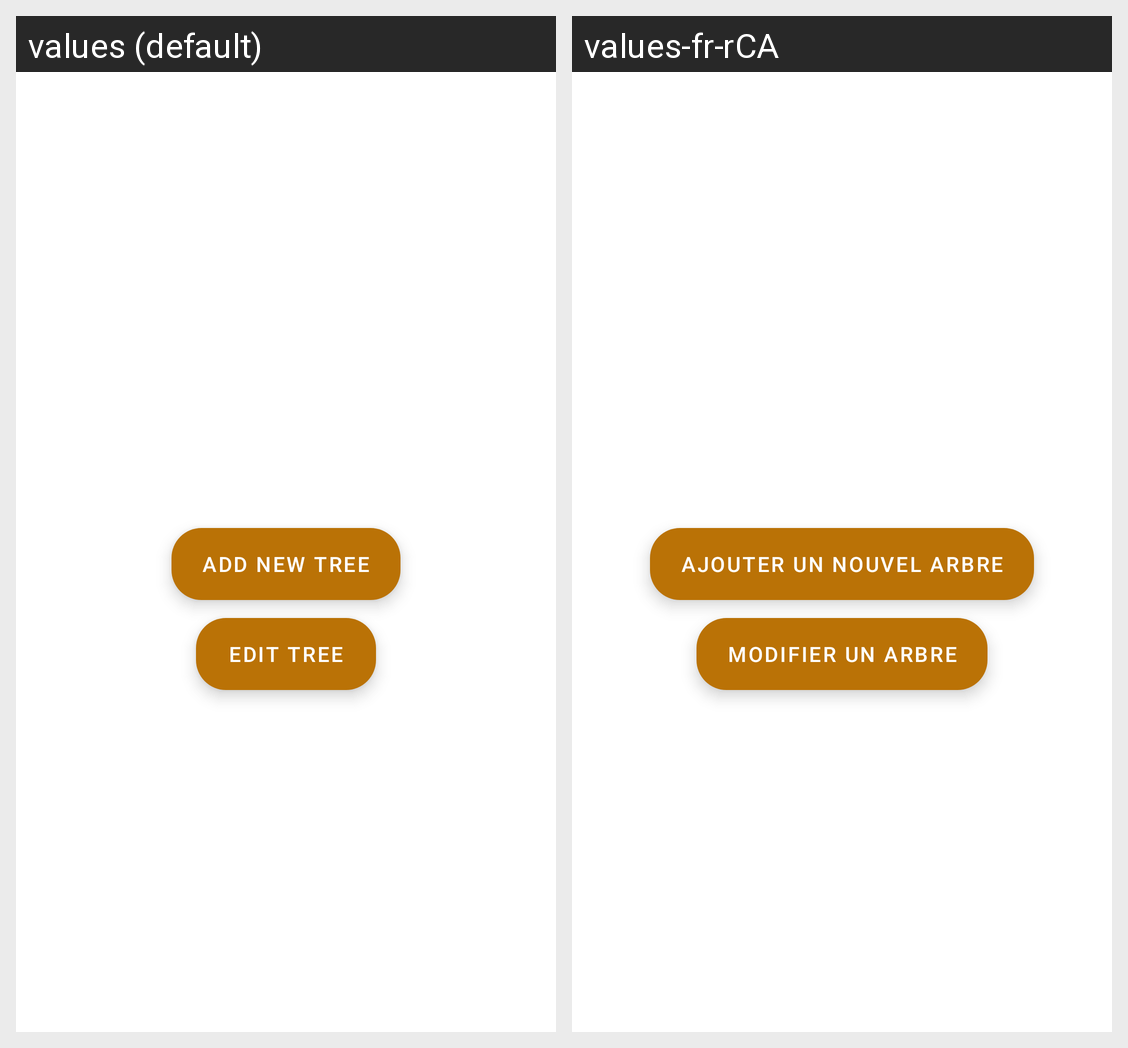

Translations of the strings shown on this Android screen, per locale in the grid:
Android screen res/layout/fragment_management.xml rendered under 2 locales, left to right: values (default), values-fr-rCA. Device: Nexus 5 (rendered at 1080×1920; each locale shown at half size, 540×960, under a caption strip naming it); theme Theme.MapleTracker.
Strings drawn on this screen, with the default value and each locale's value (text and hints the layout hard-codes, and strings that could not be matched under every locale, appear in the picture but are not listed):

new_tree
  values: Add New Tree
  values-fr-rCA: Ajouter un nouvel arbre

edit_tree
  values: Edit Tree
  values-fr-rCA: Modifier un arbre
